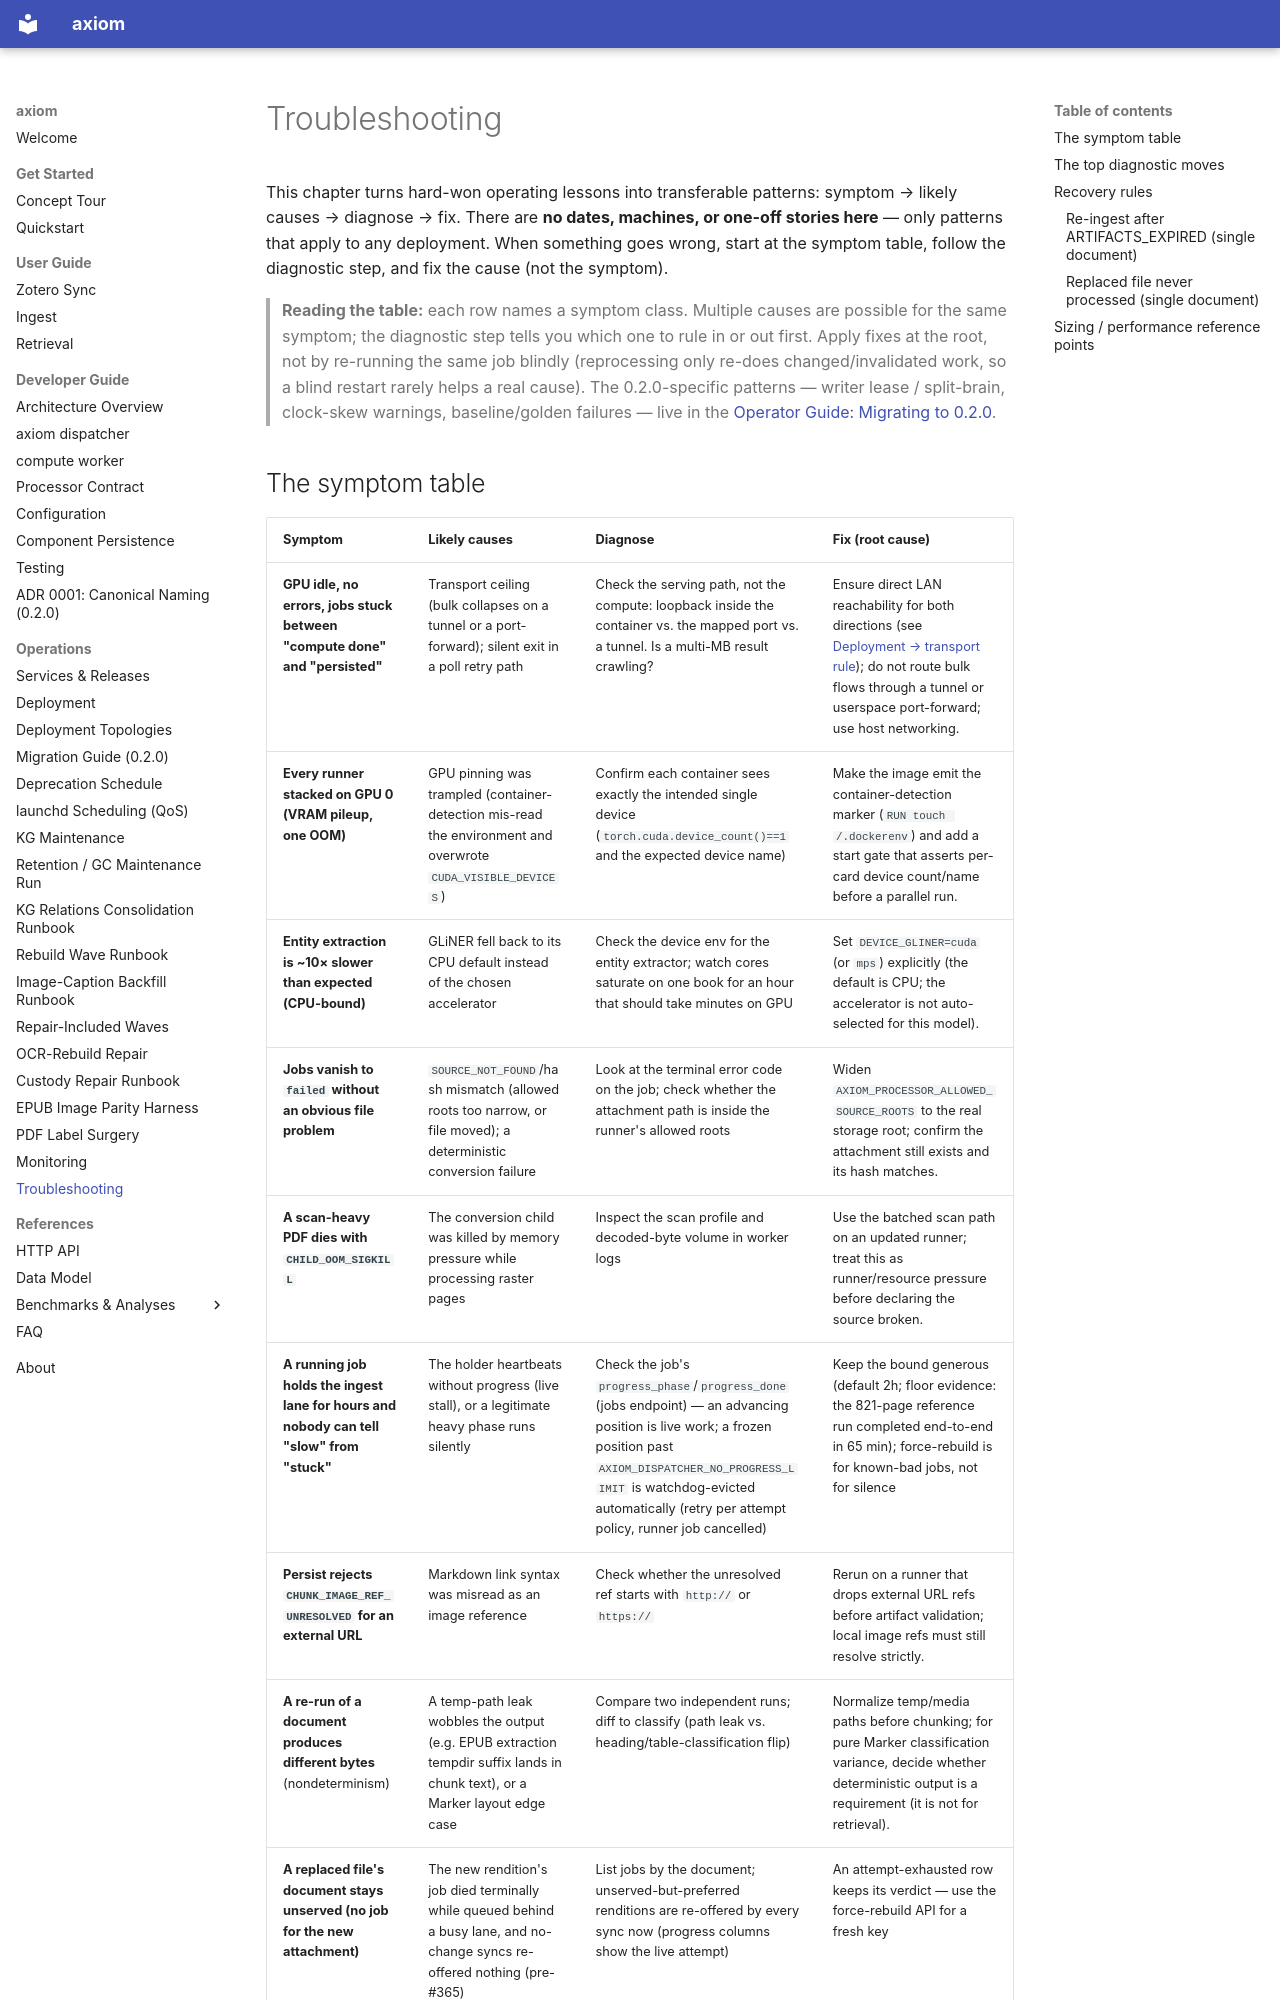

repository: Cyb3rDudu/axiom · page: operations/troubleshooting/index.html · generator: mkdocs

# Troubleshooting

This chapter turns hard-won operating lessons into transferable patterns:
symptom → likely causes → diagnose → fix. There are **no dates, machines, or
one-off stories here** — only patterns that apply to any deployment. When
something goes wrong, start at the symptom table, follow the diagnostic step,
and fix the cause (not the symptom).

> **Reading the table:** each row names a symptom class. Multiple causes are
> possible for the same symptom; the diagnostic step tells you which one to
> rule in or out first. Apply fixes at the root, not by re-running the same job
> blindly (reprocessing only re-does changed/invalidated work, so a blind
> restart rarely helps a real cause). The 0.2.0-specific patterns — writer
> lease / split-brain, clock-skew warnings, baseline/golden failures — live
> in the [Operator Guide: Migrating to 0.2.0](migration-guide.md).
